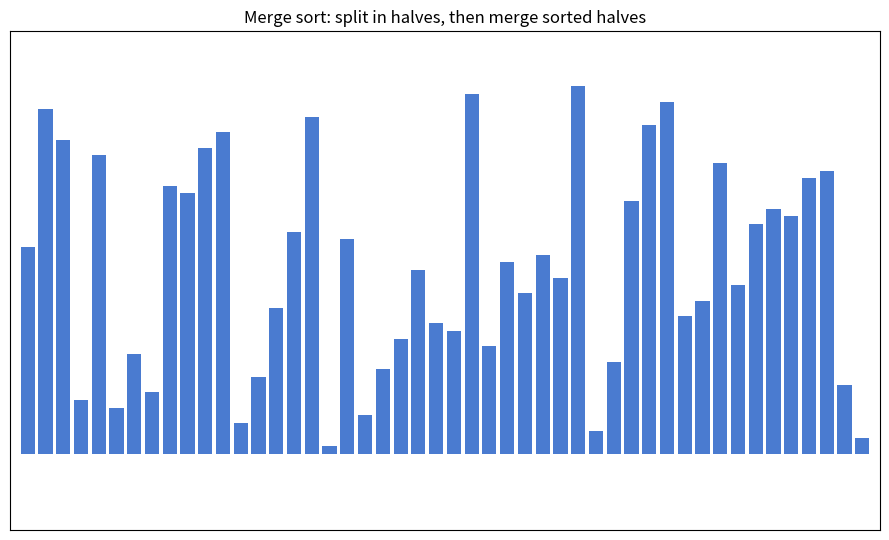

Source code (Python):
"""Merge sort: sort each half recursively, then merge; T(n) = 2 T(n/2) + O(n) = O(n log n).

A shuffled list drawn as bars, sorted one step at a time. The sort is a recursive
Python generator (each call does `yield from` on its halves) that yields every split,
comparison and write, so the animation just pulls the next step each frame.
Red = the two front values being compared, amber = just written, green = placed by the
final merge, faded = outside the current call. The rows under the bars are the open
recursive calls, outermost on top; the active merge shows its two halves in two colors.
Click the plot to shuffle a new list.

Requirements: pip install numpy matplotlib
Run:          python main.py
"""
import numpy as np
import matplotlib.pyplot as plt
from matplotlib.animation import FuncAnimation
from matplotlib.collections import LineCollection

N = 48                # number of bars
STEPS_PER_FRAME = 3   # sorting steps applied per animation frame
BLUE, FADED, RED, AMBER, GREEN = "#4a7bd0", "#c3d3ef", "#d64541", "#e8a317", "#2e9e4f"
LEFT_HALF, RIGHT_HALF, OUTER = "#1f9fae", "#9b6fd8", "#b0b0b0"


def merge(a, lo, mid, hi):
    """Merge sorted a[lo:mid] and a[mid:hi] back into a[lo:hi], yielding each step."""
    left, right = a[lo:mid], a[mid:hi]          # the halves, copied aside
    final = lo == 0 and hi == len(a)            # the last merge places values for good
    i = j = 0
    for k in range(lo, hi):
        if i < len(left) and j < len(right):
            yield "compare", lo + i, mid + j    # the two front values, where they started
            take_left = left[i] <= right[j]     # <= keeps equal values in order (stable)
        else:
            take_left = j == len(right)         # one half is used up: copy the other
        if take_left:
            a[k], i = left[i], i + 1
        else:
            a[k], j = right[j], j + 1
        yield "write", k
        if final:
            yield "sorted", k


def merge_sort_steps(a, lo=0, hi=None):
    """Sort a[lo:hi] in place, yielding enter/compare/write/sorted/exit steps."""
    hi = len(a) if hi is None else hi
    if hi - lo < 2:
        return
    mid = lo + (hi - lo) // 2
    yield "enter", lo, mid, hi
    yield from merge_sort_steps(a, lo, mid)
    yield from merge_sort_steps(a, mid, hi)
    yield from merge(a, lo, mid, hi)
    yield ("exit",)


class Run:
    """One sort in progress: the list, its step generator, counters and the call stack."""

    def __init__(self, seed=None):
        rng = np.random.default_rng(seed)
        self.a = [int(v) for v in rng.permutation(N) + 1]
        self.steps = merge_sort_steps(self.a)
        self.sorted = [False] * N
        self.stack = []         # open calls (lo, mid, hi), outermost first
        self.step = None
        self.comparisons = self.writes = 0
        self.done = False
        self.hold = 0           # frames spent showing the finished list

    def advance(self):
        self.step = next(self.steps, None)
        kind = self.step[0] if self.step else "done"
        if kind == "done":
            self.done = True
        elif kind == "enter":
            self.stack.append(self.step[1:])
        elif kind == "exit":
            self.stack.pop()
        elif kind == "compare":
            self.comparisons += 1
        elif kind == "write":
            self.writes += 1
        else:
            self.sorted[self.step[1]] = True

    def color(self, i):
        kind, *where = self.step if self.step else ("", None)
        if kind == "compare" and i in where:
            return RED
        if kind in ("write", "sorted") and i == where[0]:
            return AMBER
        if self.sorted[i] or self.done:
            return GREEN
        if self.stack and not self.stack[-1][0] <= i < self.stack[-1][2]:
            return FADED
        return BLUE


run = Run(seed=2)
fig, ax = plt.subplots(figsize=(9, 5.5))
bars = ax.bar(range(N), run.a, width=0.8, color=BLUE)
rows = ax.add_collection(LineCollection([], linewidths=3, capstyle="butt"))
ax.set_xlim(-1, N)
ax.set_ylim(-10, N * 1.15)
ax.set_xticks([])
ax.set_yticks([])
ax.set_title("Merge sort: split in halves, then merge sorted halves")
counter = ax.text(0.01, 0.97, "", transform=ax.transAxes, va="top", family="monospace")


def restart(_event=None):
    global run
    run = Run()


def update(_frame):
    if run.done:
        run.hold += 1
        if run.hold > 60:       # show the sorted list for a moment, then start over
            restart()
    else:
        for _ in range(STEPS_PER_FRAME):
            run.advance()
            if run.done:
                break
    for i, bar in enumerate(bars):
        bar.set_height(run.a[i])
        bar.set_color(run.color(i))
    # One row per open call; the innermost (bottom) row shows its two halves.
    segments, colors = [], []
    for depth, (lo, mid, hi) in enumerate(run.stack):
        y = -1.5 - 1.3 * depth
        if depth + 1 < len(run.stack):
            segments.append([(lo - 0.4, y), (hi - 0.6, y)])
            colors.append(OUTER)
        else:
            segments += [[(lo - 0.4, y), (mid - 0.6, y)], [(mid - 0.4, y), (hi - 0.6, y)]]
            colors += [LEFT_HALF, RIGHT_HALF]
    rows.set_segments(segments)
    rows.set_color(colors)
    status = "sorted" if run.done else f"depth {len(run.stack)}   click to reshuffle"
    counter.set_text(f"comparisons {run.comparisons:4d}   writes {run.writes:4d}   {status}")
    return (*bars, rows, counter)


fig.canvas.mpl_connect("button_press_event", restart)
anim = FuncAnimation(fig, update, interval=30, blit=False, cache_frame_data=False)
plt.tight_layout()
plt.show()
